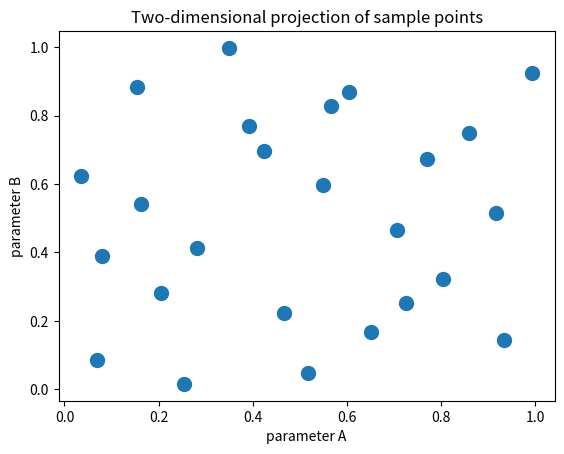

Python code for this plot:
"""
Project "abm-from-data" at the Complex Systems Summer School 2023 (Santa Fe Institute)
"""

import numpy as np
from scipy.stats import qmc
import matplotlib.pyplot as plt

""" class definitions """

class Sampling():
    """
    collection of different methods of parameter space sampling 
    """
    def __init__(self, param_names, min_values, max_values):
        self.param_names = param_names
        self.min_values = min_values
        self.max_values = max_values
        self.nr_params = len(param_names)
    
    def latin_hypercubes(self, nr_values, orthogonal=False):
        """
        computes evenly spaced samples from a parameter space, 
        using the orthogonal latin hypercubes sampling algorithm from scipy
        
        Parameters
        ----------
        nr_values : int
            number of sampling values along each parameter dimension
            
        orthogonal : bool
            option to use orthogonal sampling. In this case, the number of
            sampling values needs to be equal to the square of a prime number
            
        Returns
        -------
        samples : numpy array
            two dimensional numpy array containing the sample points
        """
        if orthogonal:
            sampler = qmc.LatinHypercube(d=self.nr_params, strength=2)
        else:
            sampler = qmc.LatinHypercube(d=self.nr_params)
        sample_unit_cube = sampler.random(n=nr_values)
        sample = qmc.scale(sample_unit_cube, self.min_values, self.max_values)
        return sample
    
    def grid_sampling(self, nr_values):
        """
        grid sampling
        
        Parameters
        ----------
        nr_values : int
            number of sampling values along each parameter dimension
        
        Returns
        -------
        samples_array : numpy array
            numpy array containing all sample points
        """
        pass
    
    
""" main entry point """
if __name__ == "__main__":
    """ Illustration """
    nr_dimensions = 3
    param_names = ["A", "B", "C"]
    min_values = [0,0,0]
    max_values = [1,1,1]
    nr_values = 25 #needs to be the square of a prime number for the orthogonal case
    S = Sampling(param_names=param_names,
                 min_values=min_values,
                 max_values=max_values) 
    sample = S.latin_hypercubes(nr_values=nr_values, orthogonal=True)
    x_values = [sample[i][0] for i in range(len(sample))]
    y_values = [sample[i][1] for i in range(len(sample))]
    fig, ax = plt.subplots(nrows=1, ncols=1)
    ax.plot(x_values, y_values, "o", markersize=10)
    ax.set_xlabel("parameter " + param_names[0])
    ax.set_ylabel("parameter " + param_names[1])
    ax.set_title("Two-dimensional projection of sample points")
